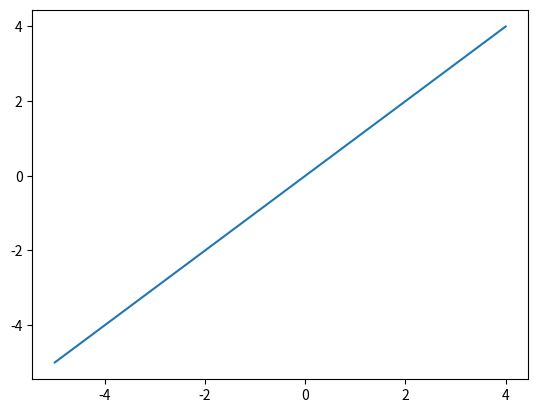

Generate this figure with matplotlib:
import matplotlib.pyplot as plt

a = [x for x in range(-5,5)]
b = [y for y in range(-5,5)]

print(a)
print(b)

plt.plot(a,b)

plt.show()
